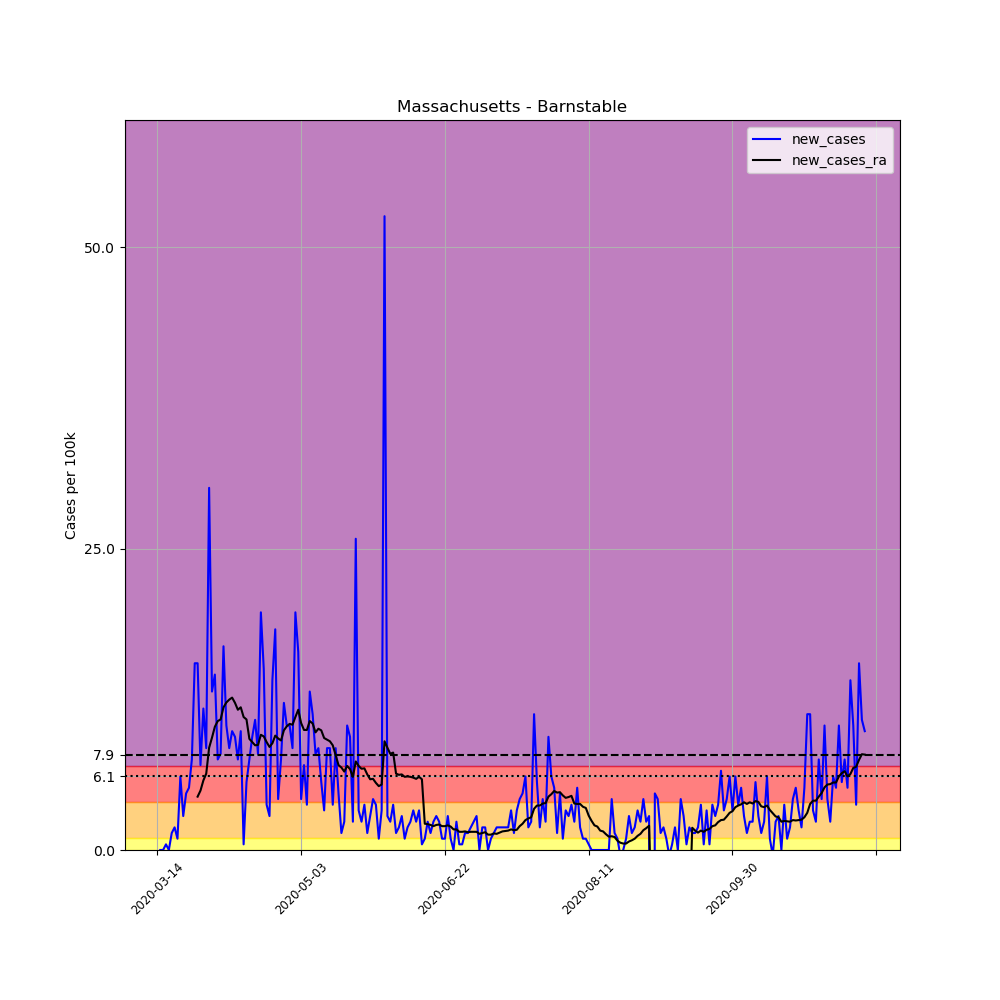

Source data for this figure (header and first rows):
, date, county, state, fips, cases, deaths, COUNTY, STNAME, CTYNAME, POPESTIMATE2019, per_100k, new_cases, new_cases_ra
84895, 2020-03-14, Barnstable, Massachusetts, 25001, 1, 0, 1, Massachusetts, Barnstable, 212990, 0.4695, , 
84896, 2020-03-15, Barnstable, Massachusetts, 25001, 1, 0, 1, Massachusetts, Barnstable, 212990, 0.4695, 0.0, 
84897, 2020-03-16, Barnstable, Massachusetts, 25001, 1, 0, 1, Massachusetts, Barnstable, 212990, 0.4695, 0.0, 
84898, 2020-03-17, Barnstable, Massachusetts, 25001, 2, 0, 1, Massachusetts, Barnstable, 212990, 0.939, 0.4695, 
84899, 2020-03-18, Barnstable, Massachusetts, 25001, 2, 0, 1, Massachusetts, Barnstable, 212990, 0.939, 0.0, 
84900, 2020-03-19, Barnstable, Massachusetts, 25001, 5, 0, 1, Massachusetts, Barnstable, 212990, 2.348, 1.409, 
84901, 2020-03-20, Barnstable, Massachusetts, 25001, 9, 0, 1, Massachusetts, Barnstable, 212990, 4.226, 1.878, 
84902, 2020-03-21, Barnstable, Massachusetts, 25001, 11, 0, 1, Massachusetts, Barnstable, 212990, 5.165, 0.939, 
84903, 2020-03-22, Barnstable, Massachusetts, 25001, 24, 0, 1, Massachusetts, Barnstable, 212990, 11.27, 6.104, 
84904, 2020-03-23, Barnstable, Massachusetts, 25001, 30, 0, 1, Massachusetts, Barnstable, 212990, 14.09, 2.817, 
84905, 2020-03-24, Barnstable, Massachusetts, 25001, 40, 0, 1, Massachusetts, Barnstable, 212990, 18.78, 4.695, 
84906, 2020-03-25, Barnstable, Massachusetts, 25001, 51, 1, 1, Massachusetts, Barnstable, 212990, 23.94, 5.165, 
84907, 2020-03-26, Barnstable, Massachusetts, 25001, 67, 1, 1, Massachusetts, Barnstable, 212990, 31.46, 7.512, 
84908, 2020-03-27, Barnstable, Massachusetts, 25001, 100, 2, 1, Massachusetts, Barnstable, 212990, 46.95, 15.49, 
84909, 2020-03-28, Barnstable, Massachusetts, 25001, 133, 2, 1, Massachusetts, Barnstable, 212990, 62.44, 15.49, 4.427
84910, 2020-03-29, Barnstable, Massachusetts, 25001, 148, 2, 1, Massachusetts, Barnstable, 212990, 69.49, 7.043, 4.93
84911, 2020-03-30, Barnstable, Massachusetts, 25001, 173, 2, 1, Massachusetts, Barnstable, 212990, 81.22, 11.74, 5.768
84912, 2020-03-31, Barnstable, Massachusetts, 25001, 191, 2, 1, Massachusetts, Barnstable, 212990, 89.68, 8.451, 6.338
84913, 2020-04-01, Barnstable, Massachusetts, 25001, 255, 3, 1, Massachusetts, Barnstable, 212990, 119.7, 30.05, 8.485
84914, 2020-04-02, Barnstable, Massachusetts, 25001, 283, 3, 1, Massachusetts, Barnstable, 212990, 132.9, 13.15, 9.323
84915, 2020-04-03, Barnstable, Massachusetts, 25001, 314, 6, 1, Massachusetts, Barnstable, 212990, 147.4, 14.55, 10.23
84916, 2020-04-04, Barnstable, Massachusetts, 25001, 330, 6, 1, Massachusetts, Barnstable, 212990, 154.9, 7.512, 10.7
84917, 2020-04-05, Barnstable, Massachusetts, 25001, 347, 6, 1, Massachusetts, Barnstable, 212990, 162.9, 7.982, 10.83
84918, 2020-04-06, Barnstable, Massachusetts, 25001, 383, 7, 1, Massachusetts, Barnstable, 212990, 179.8, 16.9, 11.84
84919, 2020-04-07, Barnstable, Massachusetts, 25001, 405, 10, 1, Massachusetts, Barnstable, 212990, 190.1, 10.33, 12.24
84920, 2020-04-08, Barnstable, Massachusetts, 25001, 423, 11, 1, Massachusetts, Barnstable, 212990, 198.6, 8.451, 12.48
84921, 2020-04-09, Barnstable, Massachusetts, 25001, 444, 12, 1, Massachusetts, Barnstable, 212990, 208.5, 9.86, 12.64
84922, 2020-04-10, Barnstable, Massachusetts, 25001, 464, 13, 1, Massachusetts, Barnstable, 212990, 217.9, 9.39, 12.21
84923, 2020-04-11, Barnstable, Massachusetts, 25001, 480, 15, 1, Massachusetts, Barnstable, 212990, 225.4, 7.512, 11.64
84924, 2020-04-12, Barnstable, Massachusetts, 25001, 501, 16, 1, Massachusetts, Barnstable, 212990, 235.2, 9.86, 11.84
84925, 2020-04-13, Barnstable, Massachusetts, 25001, 502, 17, 1, Massachusetts, Barnstable, 212990, 235.7, 0.4695, 11.03
84926, 2020-04-14, Barnstable, Massachusetts, 25001, 514, 17, 1, Massachusetts, Barnstable, 212990, 241.3, 5.634, 10.83
84927, 2020-04-15, Barnstable, Massachusetts, 25001, 530, 18, 1, Massachusetts, Barnstable, 212990, 248.8, 7.512, 9.222
84928, 2020-04-16, Barnstable, Massachusetts, 25001, 550, 18, 1, Massachusetts, Barnstable, 212990, 258.2, 9.39, 8.954
84929, 2020-04-17, Barnstable, Massachusetts, 25001, 573, 20, 1, Massachusetts, Barnstable, 212990, 269, 10.8, 8.686
84930, 2020-04-18, Barnstable, Massachusetts, 25001, 590, 20, 1, Massachusetts, Barnstable, 212990, 277, 7.982, 8.719
84931, 2020-04-19, Barnstable, Massachusetts, 25001, 632, 21, 1, Massachusetts, Barnstable, 212990, 296.7, 19.72, 9.558
84932, 2020-04-20, Barnstable, Massachusetts, 25001, 664, 21, 1, Massachusetts, Barnstable, 212990, 311.8, 15.02, 9.424
84933, 2020-04-21, Barnstable, Massachusetts, 25001, 672, 22, 1, Massachusetts, Barnstable, 212990, 315.5, 3.756, 8.954
84934, 2020-04-22, Barnstable, Massachusetts, 25001, 678, 27, 1, Massachusetts, Barnstable, 212990, 318.3, 2.817, 8.552
84935, 2020-04-23, Barnstable, Massachusetts, 25001, 708, 28, 1, Massachusetts, Barnstable, 212990, 332.4, 14.09, 8.854
84936, 2020-04-24, Barnstable, Massachusetts, 25001, 747, 32, 1, Massachusetts, Barnstable, 212990, 350.7, 18.31, 9.491
84937, 2020-04-25, Barnstable, Massachusetts, 25001, 756, 37, 1, Massachusetts, Barnstable, 212990, 354.9, 4.226, 9.256
84938, 2020-04-26, Barnstable, Massachusetts, 25001, 772, 37, 1, Massachusetts, Barnstable, 212990, 362.5, 7.512, 9.088
84939, 2020-04-27, Barnstable, Massachusetts, 25001, 798, 39, 1, Massachusetts, Barnstable, 212990, 374.7, 12.21, 9.927
84940, 2020-04-28, Barnstable, Massachusetts, 25001, 820, 39, 1, Massachusetts, Barnstable, 212990, 385, 10.33, 10.26
84941, 2020-04-29, Barnstable, Massachusetts, 25001, 842, 40, 1, Massachusetts, Barnstable, 212990, 395.3, 10.33, 10.46
84942, 2020-04-30, Barnstable, Massachusetts, 25001, 860, 43, 1, Massachusetts, Barnstable, 212990, 403.8, 8.451, 10.4
84943, 2020-05-01, Barnstable, Massachusetts, 25001, 902, 45, 1, Massachusetts, Barnstable, 212990, 423.5, 19.72, 11.03
84944, 2020-05-02, Barnstable, Massachusetts, 25001, 937, 46, 1, Massachusetts, Barnstable, 212990, 439.9, 16.43, 11.64
84945, 2020-05-03, Barnstable, Massachusetts, 25001, 946, 47, 1, Massachusetts, Barnstable, 212990, 444.2, 4.226, 10.53
84946, 2020-05-04, Barnstable, Massachusetts, 25001, 961, 47, 1, Massachusetts, Barnstable, 212990, 451.2, 7.043, 9.96
84947, 2020-05-05, Barnstable, Massachusetts, 25001, 969, 48, 1, Massachusetts, Barnstable, 212990, 455, 3.756, 9.96
84948, 2020-05-06, Barnstable, Massachusetts, 25001, 997, 55, 1, Massachusetts, Barnstable, 212990, 468.1, 13.15, 10.7
84949, 2020-05-07, Barnstable, Massachusetts, 25001, 1021, 57, 1, Massachusetts, Barnstable, 212990, 479.4, 11.27, 10.5
84950, 2020-05-08, Barnstable, Massachusetts, 25001, 1038, 61, 1, Massachusetts, Barnstable, 212990, 487.3, 7.982, 9.759
84951, 2020-05-09, Barnstable, Massachusetts, 25001, 1056, 66, 1, Massachusetts, Barnstable, 212990, 495.8, 8.451, 10.06
84952, 2020-05-10, Barnstable, Massachusetts, 25001, 1068, 68, 1, Massachusetts, Barnstable, 212990, 501.4, 5.634, 9.927
84953, 2020-05-11, Barnstable, Massachusetts, 25001, 1075, 73, 1, Massachusetts, Barnstable, 212990, 504.7, 3.287, 9.29
84954, 2020-05-12, Barnstable, Massachusetts, 25001, 1093, 73, 1, Massachusetts, Barnstable, 212990, 513.2, 8.451, 9.155
... 187 more rows
